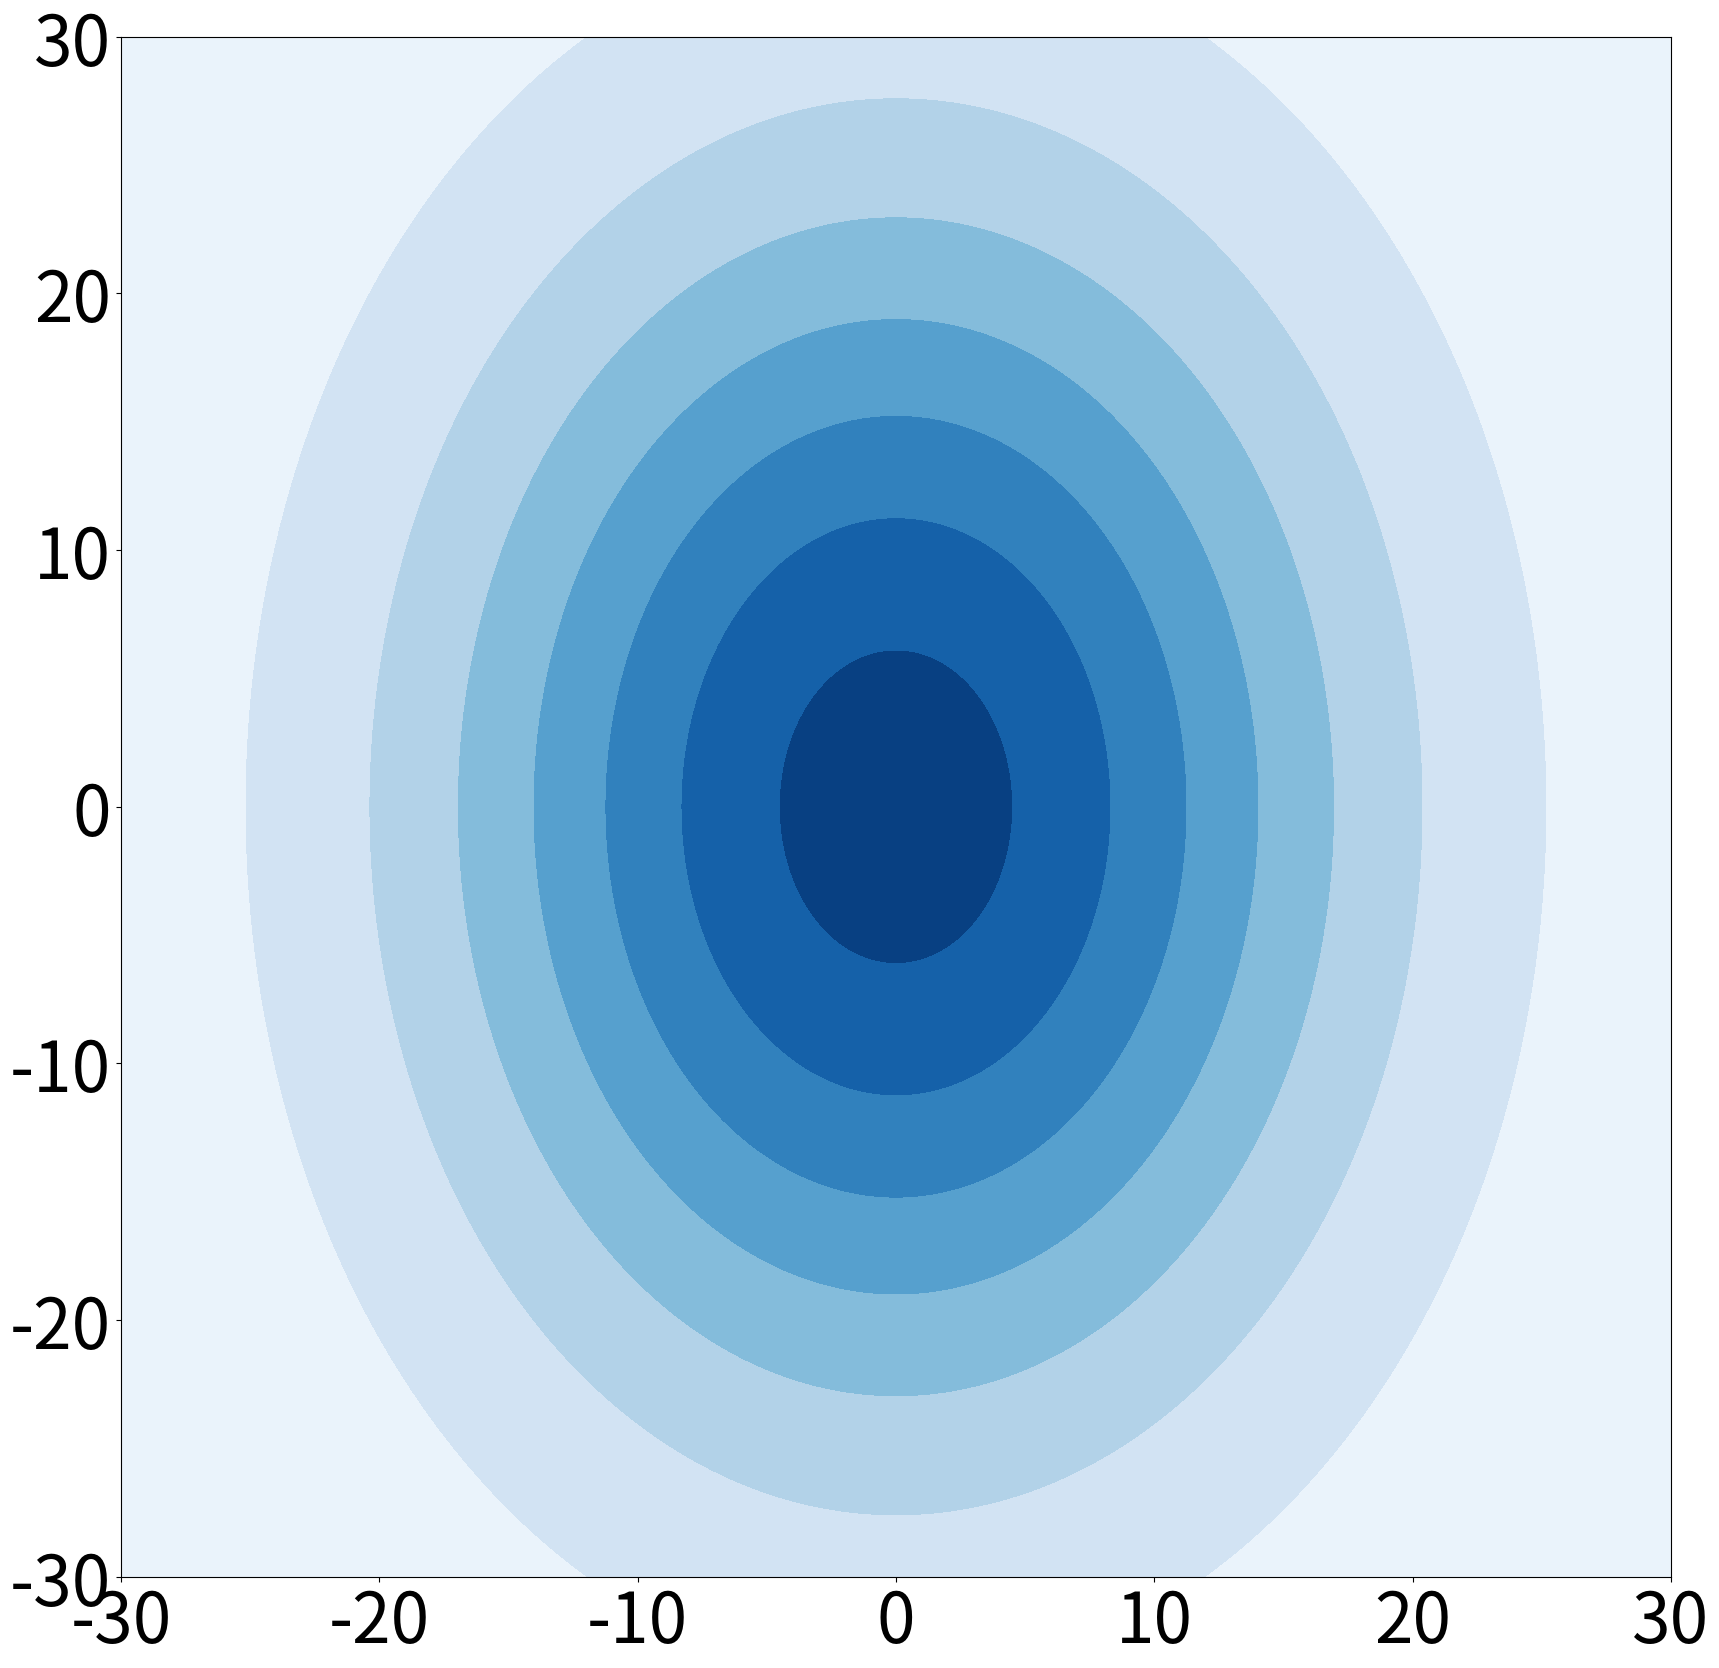

Generate this figure with matplotlib: (Note: this script raises an exception after producing the figure.)
import matplotlib
import matplotlib.pyplot as plt
font = {'size': 50}
matplotlib.rc('font', **font)
import numpy as np
from scipy.spatial.distance import cosine
from scipy.optimize import linear_sum_assignment

N = 1000
X = np.linspace(-30, 30, N)
Y = np.linspace(-30, 30, N)
X, Y = np.meshgrid(X, Y)

mu = np.array([0., 0.])
Sigma = np.array([[157.4767, 0], [0, 289.0023]])

pos = np.empty(X.shape + (2,))
pos[:, :, 0] = X
pos[:, :, 1] = Y

def multivariate_gaussian(pos, mu, Sigma):
    n = mu.shape[0]
    Sigma_det = np.linalg.det(Sigma)
    Sigma_inv = np.linalg.inv(Sigma)
    N = np.sqrt((2 * np.pi) ** n * Sigma_det)
    fac = np.einsum('...k,kl,...l->...', pos - mu, Sigma_inv, pos - mu)
    return np.exp(-fac / 2) / N

Z = multivariate_gaussian(pos, mu, Sigma)

fig, ax = plt.subplots(figsize=(20, 20))
cset = ax.contourf(X, Y, Z, cmap='Blues', levels=8)

ax.arrow(0, 0, x_, y_, linewidth=3, head_width=0.5, color='#555555')
ax.arrow(0, 0, x_, y_, linewidth=3, head_width=0.5, color='#555555')
ax.arrow(0, 0, x_, y_, linewidth=3, head_width=0.5, color='#555555')
ax.arrow(0, 0, x_, y_, linewidth=3, head_width=0.5, color='#555555')
ax.arrow(0, 0, x_, y_, linewidth=3, head_width=0.5, color='#555555')
ax.arrow(0, 0, x_, y_, linewidth=3, head_width=0.5, color='#555555')
ax.arrow(0, 0, x_, y_, linewidth=3, head_width=0.5, color='#555555')
ax.arrow(0, 0, x_, y_, linewidth=3, head_width=0.5, color='#555555')
ax.arrow(0, 0, x_, y_, linewidth=3, head_width=0.5, color='#555555')
ax.arrow(0, 0, x_, y_, linewidth=3, head_width=0.5, color='#555555')
ax.set_axis_off()

plt.tight_layout()
plt.savefig('wca_isotropic_contours.pdf', bbox_inches='tight')
plt.show()

N = 1000
X = np.linspace(-30, 30, N)
Y = np.linspace(-30, 30, N)
X, Y = np.meshgrid(X, Y)

mu = np.array([0., 0.])
Sigma = np.array([[157.4767, 161.9221], [161.9221, 289.0023]])

pos = np.empty(X.shape + (2,))
pos[:, :, 0] = X
pos[:, :, 1] = Y

def multivariate_gaussian(pos, mu, Sigma):
    n = mu.shape[0]
    Sigma_det = np.linalg.det(Sigma)
    Sigma_inv = np.linalg.inv(Sigma)
    N = np.sqrt((2 * np.pi) ** n * Sigma_det)
    fac = np.einsum('...k,kl,...l->...', pos - mu, Sigma_inv, pos - mu)
    return np.exp(-fac / 2) / N

Z = multivariate_gaussian(pos, mu, Sigma)

fig, ax = plt.subplots(figsize=(20, 20))
cset = ax.contourf(X, Y, Z, cmap='Blues', levels=8)

ax.arrow(0, 0, x_, y_, linewidth=3, head_width=0.5, color='#555555')
ax.arrow(0, 0, x_, y_, linewidth=3, head_width=0.5, color='#555555')
ax.arrow(0, 0, x_, y_, linewidth=3, head_width=0.5, color='#555555')
ax.arrow(0, 0, x_, y_, linewidth=3, head_width=0.5, color='#555555')
ax.arrow(0, 0, x_, y_, linewidth=3, head_width=0.5, color='#555555')
ax.arrow(0, 0, x_, y_, linewidth=3, head_width=0.5, color='#555555')
ax.arrow(0, 0, x_, y_, linewidth=3, head_width=0.5, color='#555555')
ax.arrow(0, 0, x_, y_, linewidth=3, head_width=0.5, color='#555555')
ax.arrow(0, 0, x_, y_, linewidth=3, head_width=0.5, color='#555555')
ax.arrow(0, 0, x_, y_, linewidth=3, head_width=0.5, color='#555555')
ax.set_axis_off()

plt.tight_layout()
plt.savefig('wca_anisotropic_contours.pdf', bbox_inches='tight')
plt.show()

# FGSM
x = [0, 1, 2, 4, 8, 16, 32, 64, 128]
m0 = []
m1 = []
m2 = []

plt.figure(figsize=(20, 15))
plt.grid(True)
plt.xlabel('$\epsilon \;\; (./255)$')
plt.xscale('symlog', basex=2)
plt.xlim(right=128)
plt.ylabel('accuracy')
plt.ylim(bottom=0, top=1)
plt.xticks([2**x for x in range(0, 8)])
plt.yticks(np.arange(0, 1.1, 0.1))
plt.plot(x, m0, linewidth=5, label='No Defense', color='goldenrod')
plt.plot(x, m1, linewidth=5, label='WCA, Isotropic', color='maroon')
plt.plot(x, m2, linewidth=5, label='WCA, Anisotropic', color='darkturquoise')
plt.legend(ncol=1, loc=3)
plt.tight_layout()
plt.savefig('ablation_fgsm.pdf', bbox_inches='tight')
plt.show()

# PGD
x = [0, 1, 2, 4, 8, 16, 32, 64, 128]
m0 = []
m1 = []
m2 = []

plt.figure(figsize=(20, 15))
plt.grid(True)
plt.xlabel('$\epsilon \;\; (./255)$')
plt.xscale('symlog', basex=2)
plt.xlim(right=128)
plt.ylabel('accuracy')
plt.ylim(bottom=0, top=1)
plt.xticks([2**x for x in range(0, 8)])
plt.yticks(np.arange(0, 1.1, 0.1))
plt.plot(x, m0, linewidth=5, label='No Defense', color='goldenrod')
plt.plot(x, m1, linewidth=5, label='WCA, Isotropic', color='maroon')
plt.plot(x, m2, linewidth=5, label='WCA, Anisotropic', color='darkturquoise')
plt.legend(ncol=1, loc=3)
plt.tight_layout()
plt.savefig('ablation_pgd.pdf', bbox_inches='tight')
plt.show()